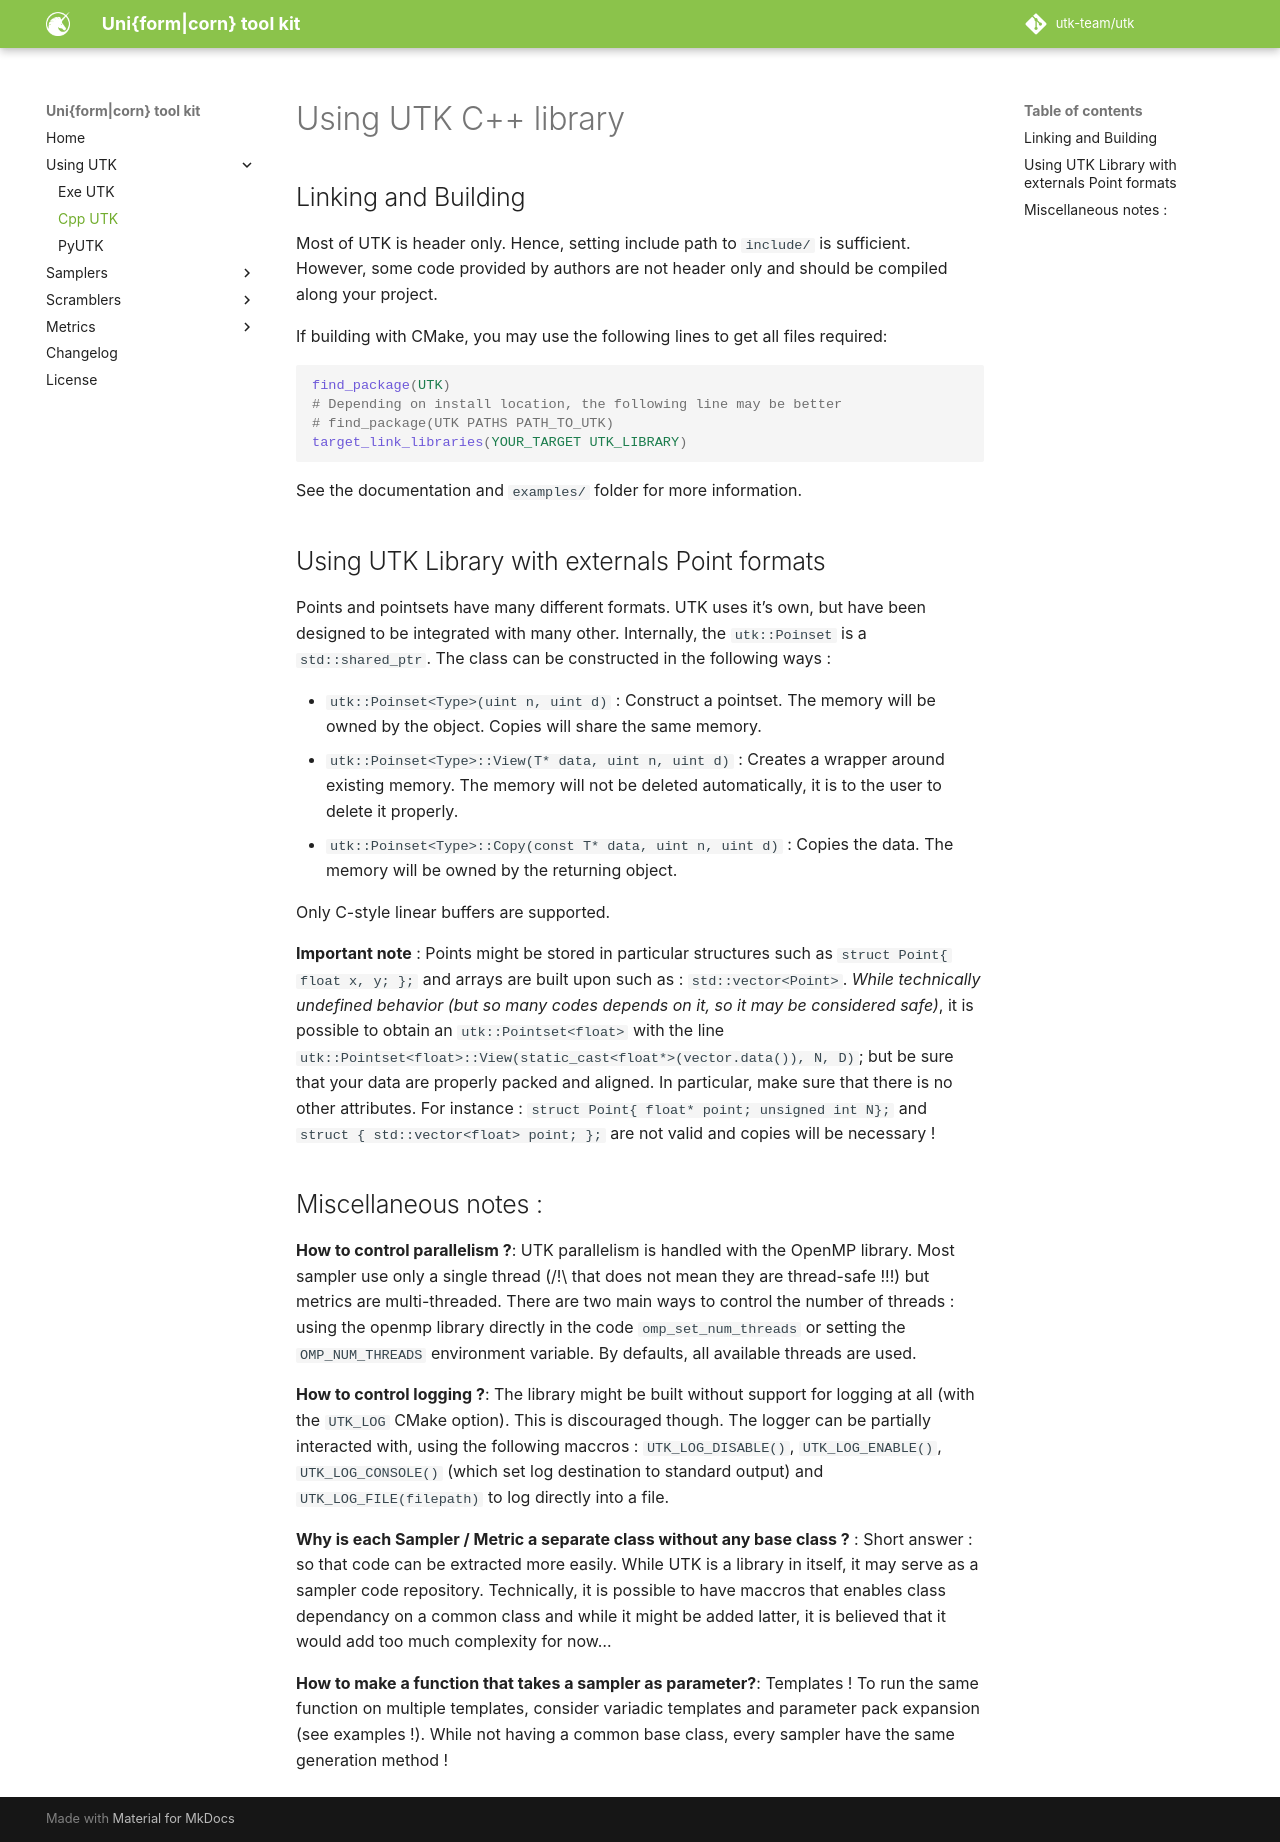

repository: utk-team/utk · page: usingutk/CppUtk/index.html · generator: mkdocs

# Using UTK C++ library

## Linking and Building

Most of UTK is header only. Hence, setting include path to `include/` is sufficient. However, some code provided by authors are not header only and should be compiled along your project. 

If building with CMake, you may use the following lines to get all files required: 

```cmake
find_package(UTK)
# Depending on install location, the following line may be better
# find_package(UTK PATHS PATH_TO_UTK)
target_link_libraries(YOUR_TARGET UTK_LIBRARY)
```

See the documentation and `examples/` folder for more information. 

## Using UTK Library with externals Point formats

Points and pointsets have many different formats. UTK uses it's own, but have been designed to be integrated with many other.
Internally, the `utk::Poinset` is a `std::shared_ptr`. 
The class can be constructed in the following ways : 

* `utk::Poinset<Type>(uint n, uint d)` : Construct a pointset. The memory will be owned by the object. Copies will share the same memory.
* `utk::Poinset<Type>::View(T* data, uint n, uint d)` : Creates a wrapper around existing memory. The memory will not be deleted automatically, it is to the user to delete it properly. 
* `utk::Poinset<Type>::Copy(const T* data, uint n, uint d)` : Copies the data. The memory will be owned by the returning object. 

Only C-style linear buffers are supported.

**Important note** : Points might be stored in particular structures such as `struct Point{ float x, y; };` and arrays are built
upon such as : `std::vector<Point>`. *While technically undefined behavior (but so many codes depends on it, so it may be considered safe)*, it is possible to obtain an `utk::Pointset<float>` with the line `utk::Pointset<float>::View(static_cast<float*>(vector.data()), N, D)`; but be sure that your data are properly packed and aligned. In particular, make sure that there is no other attributes. For instance : `struct Point{ float* point; unsigned int N};` and `struct { std::vector<float> point; };` are not valid and copies will be necessary !

## Miscellaneous notes :

**How to control parallelism ?**: UTK parallelism is handled with the OpenMP library. Most sampler use only
a single thread (/!\ that does not mean they are thread-safe !!!) but metrics are multi-threaded. There are two main ways to control the number of threads :
using the openmp library directly in the code `omp_set_num_threads` or setting the `OMP_NUM_THREADS` environment variable. By defaults, all available threads are used. 

**How to control logging ?**: The library might be built without support for logging at all (with the `UTK_LOG` CMake option). This is discouraged though. The logger can be partially interacted with, using the following maccros : `UTK_LOG_DISABLE()`,  `UTK_LOG_ENABLE()`, `UTK_LOG_CONSOLE()` (which set log destination to standard output) and `UTK_LOG_FILE(filepath)` to log directly into a file. 

**Why is each Sampler / Metric a separate class without any base class ?** : Short answer : so that code can be extracted more easily. While UTK is a library in itself, it may serve as a sampler code repository. Technically, it is possible to have maccros that enables class dependancy on a common class and while it might be added latter, it is believed that it would add too much complexity for now...

**How to make a function that takes a sampler as parameter?**: Templates ! To run the same function
on multiple templates, consider variadic templates and parameter pack expansion (see examples !).
While not having a common base class, every sampler have the same generation method !
